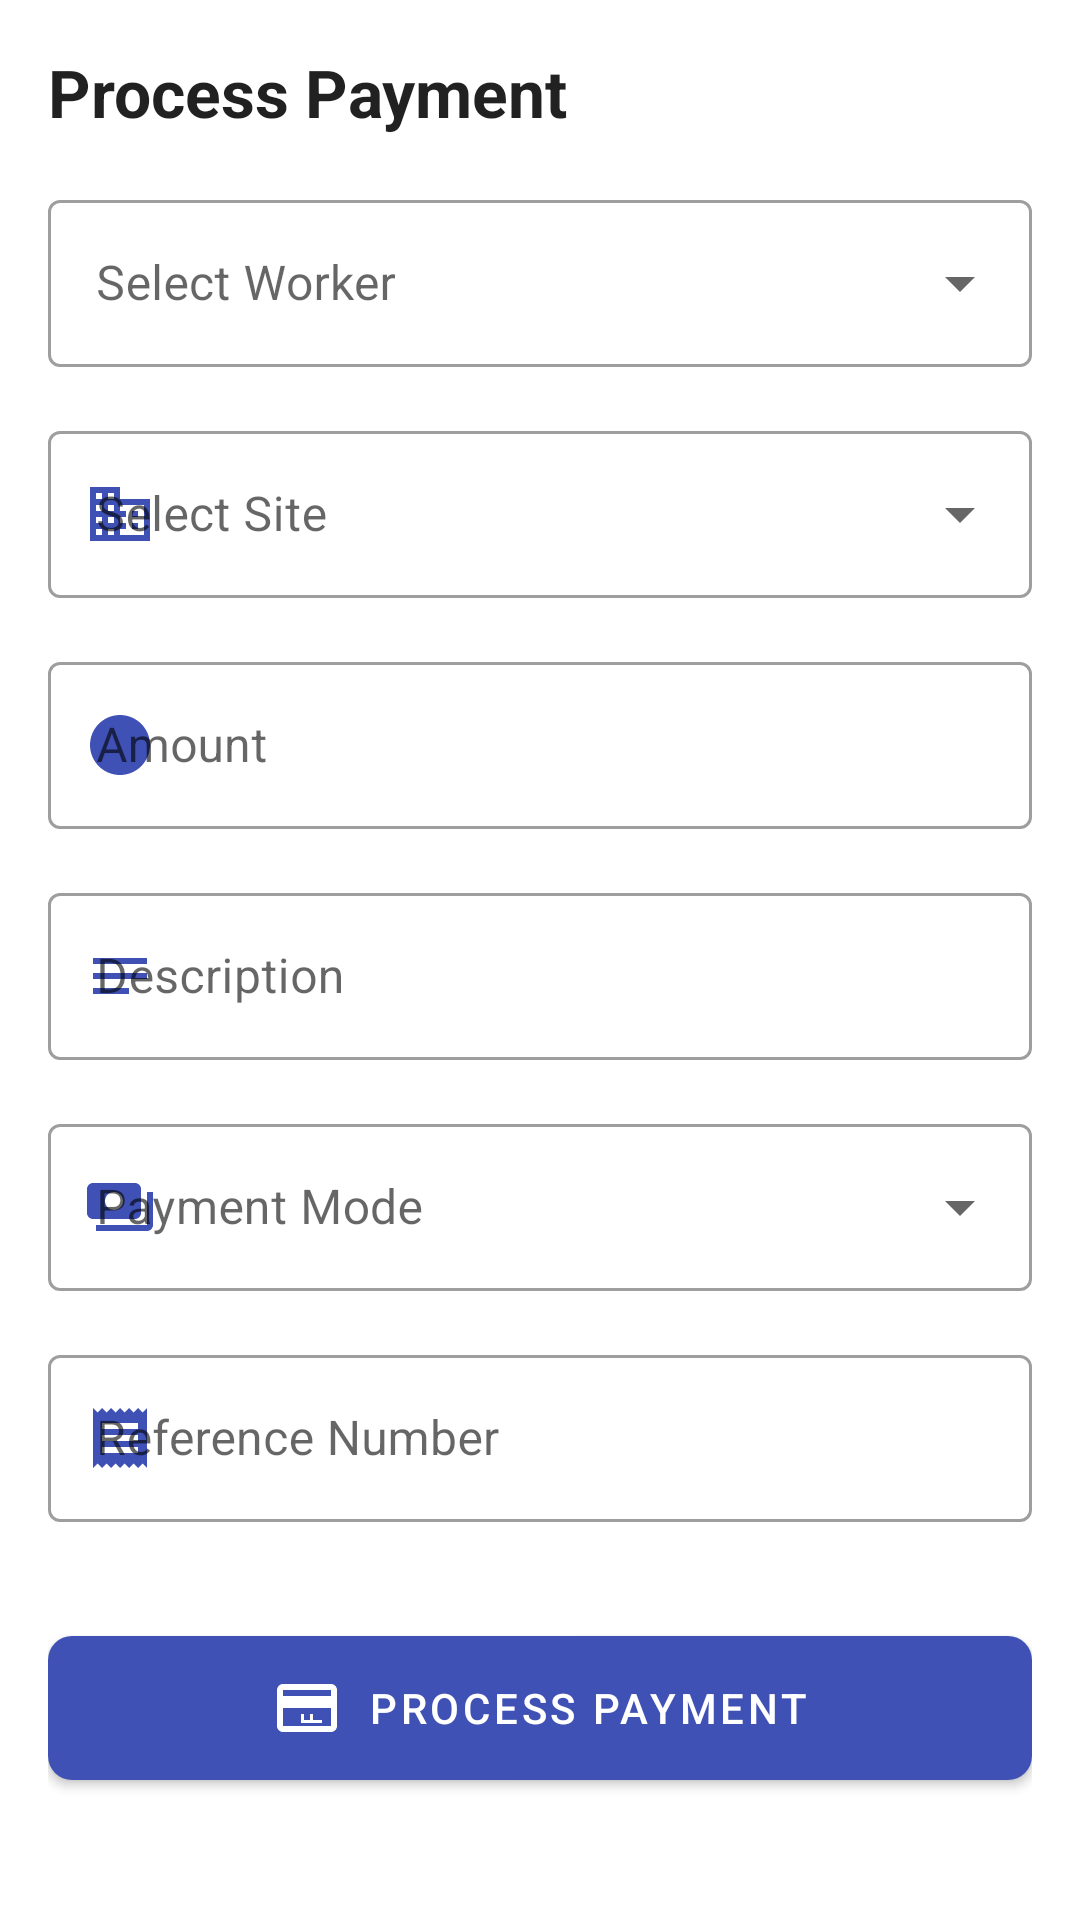

Reconstruct the res/layout file that produces this screen, plus the resources it refers to.
<!-- AndroidManifest.xml: application theme Theme.ConstructionWorkerManagement -->
<!-- res/layout/activity_process_payment.xml -->
<?xml version="1.0" encoding="utf-8"?>
<ScrollView xmlns:android="http://schemas.android.com/apk/res/android"
    xmlns:app="http://schemas.android.com/apk/res-auto"
    xmlns:tools="http://schemas.android.com/tools"
    android:layout_width="match_parent"
    android:layout_height="match_parent"
    tools:context=".ui.payment.ProcessPaymentActivity">

    <androidx.constraintlayout.widget.ConstraintLayout
        android:layout_width="match_parent"
        android:layout_height="wrap_content"
        android:padding="16dp">

        <TextView
            android:id="@+id/title_process_payment"
            android:layout_width="match_parent"
            android:layout_height="wrap_content"
            android:text="@string/process_payment"
            android:textAppearance="@style/TextAppearance.AppCompat.Large"
            android:textStyle="bold"
            android:layout_marginBottom="16dp"
            app:layout_constraintStart_toStartOf="parent"
            app:layout_constraintTop_toTopOf="parent" />

        <com.google.android.material.textfield.TextInputLayout
            android:id="@+id/layout_worker"
            style="@style/Widget.MaterialComponents.TextInputLayout.OutlinedBox.ExposedDropdownMenu"
            android:layout_width="match_parent"
            android:layout_height="wrap_content"
            android:layout_marginTop="16dp"
            android:hint="@string/select_worker"
            app:startIconDrawable="@drawable/ic_person"
            app:startIconTint="@color/primary"
            app:layout_constraintStart_toStartOf="parent"
            app:layout_constraintEnd_toEndOf="parent"
            app:layout_constraintTop_toBottomOf="@+id/title_process_payment">

            <AutoCompleteTextView
                android:id="@+id/spinner_worker"
                android:layout_width="match_parent"
                android:layout_height="wrap_content"
                android:inputType="none" />
        </com.google.android.material.textfield.TextInputLayout>

        <com.google.android.material.textfield.TextInputLayout
            android:id="@+id/layout_site"
            style="@style/Widget.MaterialComponents.TextInputLayout.OutlinedBox.ExposedDropdownMenu"
            android:layout_width="match_parent"
            android:layout_height="wrap_content"
            android:layout_marginTop="16dp"
            android:hint="@string/select_site"
            app:startIconDrawable="@drawable/ic_building"
            app:startIconTint="@color/primary"
            app:layout_constraintStart_toStartOf="parent"
            app:layout_constraintEnd_toEndOf="parent"
            app:layout_constraintTop_toBottomOf="@+id/layout_worker">

            <AutoCompleteTextView
                android:id="@+id/spinner_site"
                android:layout_width="match_parent"
                android:layout_height="wrap_content"
                android:inputType="none" />
        </com.google.android.material.textfield.TextInputLayout>

        <com.google.android.material.textfield.TextInputLayout
            android:id="@+id/layout_amount"
            style="@style/Widget.MaterialComponents.TextInputLayout.OutlinedBox"
            android:layout_width="match_parent"
            android:layout_height="wrap_content"
            android:layout_marginTop="16dp"
            android:hint="@string/payment_amount"
            app:startIconDrawable="@drawable/ic_rupee_final_clear"
            app:startIconTint="@color/primary"
            app:layout_constraintEnd_toEndOf="parent"
            app:layout_constraintStart_toStartOf="parent"
            app:layout_constraintTop_toBottomOf="@+id/layout_site">

            <com.google.android.material.textfield.TextInputEditText
                android:id="@+id/edit_amount"
                android:layout_width="match_parent"
                android:layout_height="wrap_content"
                android:inputType="numberDecimal" />
        </com.google.android.material.textfield.TextInputLayout>

        <com.google.android.material.textfield.TextInputLayout
            android:id="@+id/layout_description"
            style="@style/Widget.MaterialComponents.TextInputLayout.OutlinedBox"
            android:layout_width="match_parent"
            android:layout_height="wrap_content"
            android:layout_marginTop="16dp"
            android:hint="@string/payment_description"
            app:startIconDrawable="@drawable/ic_notes"
            app:startIconTint="@color/primary"
            app:layout_constraintEnd_toEndOf="parent"
            app:layout_constraintStart_toStartOf="parent"
            app:layout_constraintTop_toBottomOf="@+id/layout_amount">

            <com.google.android.material.textfield.TextInputEditText
                android:id="@+id/edit_description"
                android:layout_width="match_parent"
                android:layout_height="wrap_content"
                android:inputType="text" />
        </com.google.android.material.textfield.TextInputLayout>

        <com.google.android.material.textfield.TextInputLayout
            android:id="@+id/layout_payment_mode"
            style="@style/Widget.MaterialComponents.TextInputLayout.OutlinedBox.ExposedDropdownMenu"
            android:layout_width="match_parent"
            android:layout_height="wrap_content"
            android:layout_marginTop="16dp"
            android:hint="@string/payment_mode"
            app:startIconDrawable="@drawable/ic_payment_method_nav"
            app:startIconTint="@color/primary"
            app:layout_constraintStart_toStartOf="parent"
            app:layout_constraintEnd_toEndOf="parent"
            app:layout_constraintTop_toBottomOf="@+id/layout_description">

            <AutoCompleteTextView
                android:id="@+id/spinner_payment_mode"
                android:layout_width="match_parent"
                android:layout_height="wrap_content"
                android:inputType="none" />
        </com.google.android.material.textfield.TextInputLayout>

        <com.google.android.material.textfield.TextInputLayout
            android:id="@+id/layout_reference_number"
            style="@style/Widget.MaterialComponents.TextInputLayout.OutlinedBox"
            android:layout_width="match_parent"
            android:layout_height="wrap_content"
            android:layout_marginTop="16dp"
            android:hint="@string/payment_reference"
            app:startIconDrawable="@drawable/ic_receipt_nav"
            app:startIconTint="@color/primary"
            app:layout_constraintEnd_toEndOf="parent"
            app:layout_constraintStart_toStartOf="parent"
            app:layout_constraintTop_toBottomOf="@+id/layout_payment_mode">

            <com.google.android.material.textfield.TextInputEditText
                android:id="@+id/edit_reference_number"
                android:layout_width="match_parent"
                android:layout_height="wrap_content"
                android:inputType="text" />
        </com.google.android.material.textfield.TextInputLayout>

        <com.google.android.material.button.MaterialButton
            android:id="@+id/button_save"
            android:layout_width="match_parent"
            android:layout_height="wrap_content"
            android:layout_marginTop="32dp"
            android:text="@string/process_payment"
            android:padding="12dp"
            app:icon="@drawable/ic_payment_transfer_nav"
            app:iconGravity="textStart"
            app:cornerRadius="8dp"
            app:layout_constraintEnd_toEndOf="parent"
            app:layout_constraintStart_toStartOf="parent"
            app:layout_constraintTop_toBottomOf="@+id/layout_reference_number" />

    </androidx.constraintlayout.widget.ConstraintLayout>
</ScrollView>
<!-- resources referenced by this layout -->
<resources>
  <color name="primary">#FF3F51B5</color>
  <!-- drawable ic_building (drawable) -->
  <?xml version="1.0" encoding="utf-8"?>
  <vector xmlns:android="http://schemas.android.com/apk/res/android"
      android:width="24dp"
      android:height="24dp"
      android:viewportWidth="24"
      android:viewportHeight="24">
      <path
          android:fillColor="#000000"
          android:pathData="M12,7V3H2v18h20V7H12zM6,19H4v-2h2V19zM6,15H4v-2h2V15zM6,11H4V9h2V11zM6,7H4V5h2V7zM10,19H8v-2h2V19zM10,15H8v-2h2V15zM10,11H8V9h2V11zM10,7H8V5h2V7zM20,19h-8v-2h2v-2h-2v-2h2v-2h-2V9h8V19zM18,11h-2v2h2V11zM18,15h-2v2h2V15z" />
  </vector>
  <!-- drawable ic_notes (drawable) -->
  <?xml version="1.0" encoding="utf-8"?>
  <vector xmlns:android="http://schemas.android.com/apk/res/android"
      android:width="24dp"
      android:height="24dp"
      android:viewportWidth="24"
      android:viewportHeight="24">
      <path
          android:fillColor="#000000"
          android:pathData="M3,18h12v-2L3,16v2zM3,6v2h18L21,6L3,6zM3,13h18v-2L3,11v2z" />
  </vector>
  <!-- drawable ic_payment_method_nav (drawable) -->
  <?xml version="1.0" encoding="utf-8"?>
  <vector xmlns:android="http://schemas.android.com/apk/res/android"
      android:width="24dp"
      android:height="24dp"
      android:viewportWidth="24"
      android:viewportHeight="24">
      <path
          android:fillColor="@color/bottom_nav_icon_color_selector"
          android:pathData="M19,14L19,6c0,-1.1 -0.9,-2 -2,-2L3,4c-1.1,0 -2,0.9 -2,2v8c0,1.1 0.9,2 2,2h14c1.1,0 2,-0.9 2,-2zM10,13c-1.66,0 -3,-1.34 -3,-3s1.34,-3 3,-3 3,1.34 3,3 -1.34,3 -3,3zM23,7v11c0,1.1 -0.9,2 -2,2L4,20v-2h17L21,7h2z"/>
  </vector>
  <!-- drawable ic_payment_transfer_nav (drawable) -->
  <?xml version="1.0" encoding="utf-8"?>
  <vector xmlns:android="http://schemas.android.com/apk/res/android"
      android:width="24dp"
      android:height="24dp"
      android:viewportWidth="24"
      android:viewportHeight="24">
      <path
          android:fillColor="@color/bottom_nav_icon_color_selector"
          android:pathData="M20,4L4,4c-1.11,0 -1.99,0.89 -1.99,2L2,18c0,1.11 0.89,2 2,2h16c1.11,0 2,-0.89 2,-2L22,6c0,-1.11 -0.89,-2 -2,-2zM20,18L4,18v-6h16v6zM20,8L4,8L4,6h16v2zM17,17h-6v-1h6v1zM10,14h1v3h-1zM13,14h1v3h-1z"/>
  </vector>
  <!-- drawable ic_rupee_final_clear (drawable) -->
  <?xml version="1.0" encoding="utf-8"?>
  <vector xmlns:android="http://schemas.android.com/apk/res/android"
      android:width="24dp"
      android:height="24dp"
      android:viewportWidth="24"
      android:viewportHeight="24">
      <path
          android:fillColor="@color/bottom_nav_icon_color_selector"
          android:pathData="M12,2C6.48,2 2,6.48 2,12s4.48,10 10,10 10,-4.48 10,-10S17.52,2 12,2zM16,7H8v3h8V7zM16,12H8v3h8V12zM8,19h8v-3H8V19z"/>
  </vector>
  <string name="payment_amount">Amount</string>
  <string name="payment_description">Description</string>
  <string name="payment_mode">Payment Mode</string>
  <string name="payment_reference">Reference Number</string>
  <string name="process_payment">Process Payment</string>
  <string name="select_site">Select Site</string>
  <string name="select_worker">Select Worker</string>
  <style name="Theme.ConstructionWorkerManagement" parent="Theme.MaterialComponents.DayNight.DarkActionBar">
          
          <item name="colorPrimary">@color/primary</item>
          <item name="colorPrimaryVariant">@color/primary_dark</item>
          <item name="colorOnPrimary">@color/white</item>
          
          <item name="colorSecondary">@color/accent</item>
          <item name="colorSecondaryVariant">@color/accent</item>
          <item name="colorOnSecondary">@color/white</item>
          
          <item name="android:statusBarColor">?attr/colorPrimaryVariant</item>
          
      </style>
  <color name="primary_dark">#FF303F9F</color>
  <color name="white">#FFFFFFFF</color>
  <color name="accent">#FFFF4081</color>
</resources>
